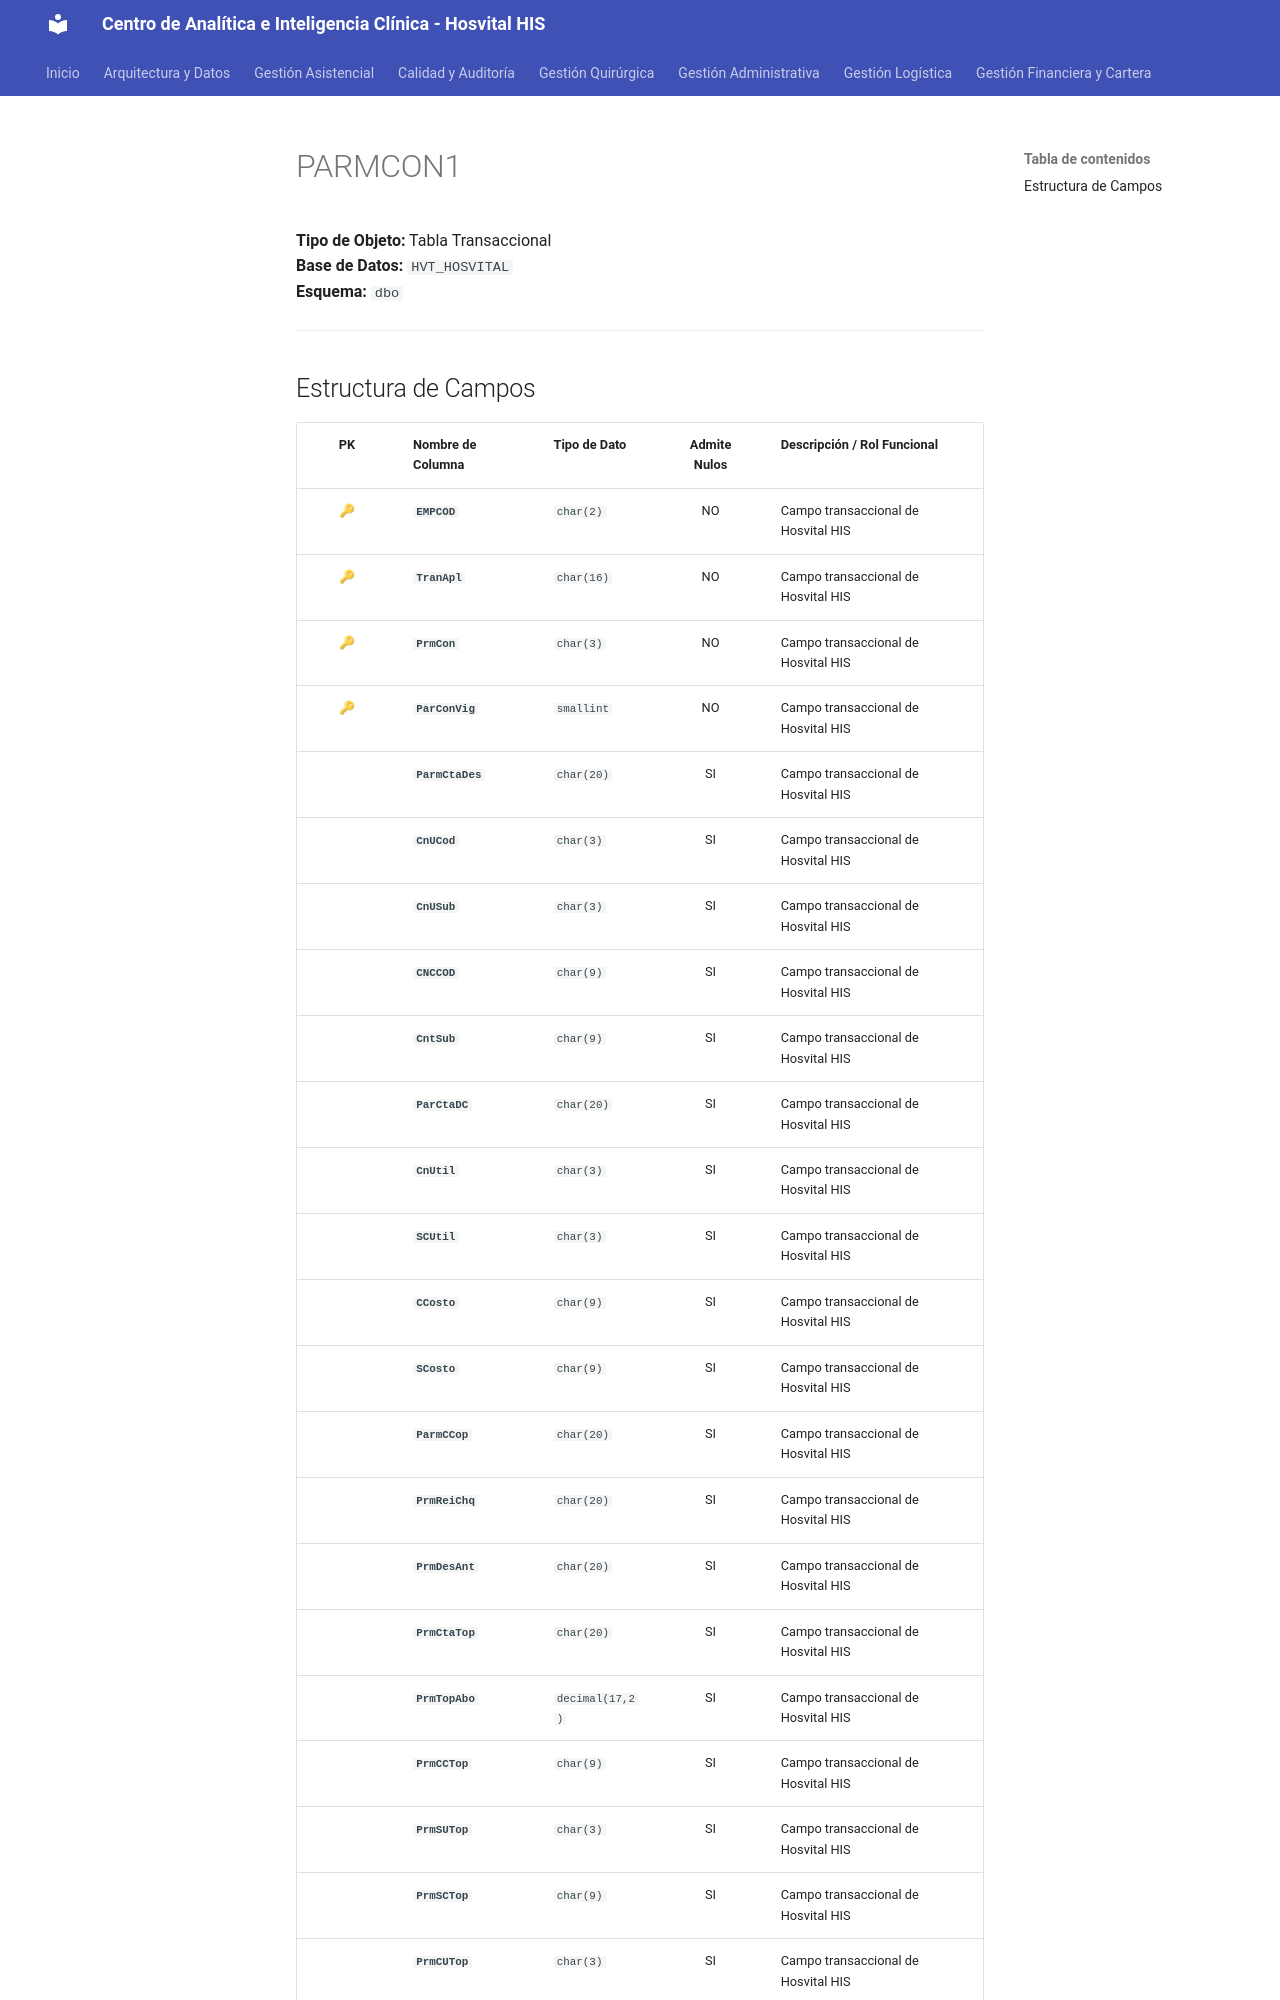

repository: SoporteSaludtech/superset-docs · page: diccionario-general/PARMCON1/index.html · generator: mkdocs

# PARMCON1

**Tipo de Objeto:** Tabla Transaccional  
**Base de Datos:** `HVT_HOSVITAL`  
**Esquema:** `dbo`

---

## Estructura de Campos

| PK | Nombre de Columna | Tipo de Dato | Admite Nulos | Descripción / Rol Funcional |
| :-: | :--- | :--- | :-: | :--- |
| 🔑 | **`EMPCOD`** | `char(2)` | NO | Campo transaccional de Hosvital HIS |
| 🔑 | **`TranApl`** | `char(16)` | NO | Campo transaccional de Hosvital HIS |
| 🔑 | **`PrmCon`** | `char(3)` | NO | Campo transaccional de Hosvital HIS |
| 🔑 | **`ParConVig`** | `smallint` | NO | Campo transaccional de Hosvital HIS |
|  | **`ParmCtaDes`** | `char(20)` | SI | Campo transaccional de Hosvital HIS |
|  | **`CnUCod`** | `char(3)` | SI | Campo transaccional de Hosvital HIS |
|  | **`CnUSub`** | `char(3)` | SI | Campo transaccional de Hosvital HIS |
|  | **`CNCCOD`** | `char(9)` | SI | Campo transaccional de Hosvital HIS |
|  | **`CntSub`** | `char(9)` | SI | Campo transaccional de Hosvital HIS |
|  | **`ParCtaDC`** | `char(20)` | SI | Campo transaccional de Hosvital HIS |
|  | **`CnUtil`** | `char(3)` | SI | Campo transaccional de Hosvital HIS |
|  | **`SCUtil`** | `char(3)` | SI | Campo transaccional de Hosvital HIS |
|  | **`CCosto`** | `char(9)` | SI | Campo transaccional de Hosvital HIS |
|  | **`SCosto`** | `char(9)` | SI | Campo transaccional de Hosvital HIS |
|  | **`ParmCCop`** | `char(20)` | SI | Campo transaccional de Hosvital HIS |
|  | **`PrmReiChq`** | `char(20)` | SI | Campo transaccional de Hosvital HIS |
|  | **`PrmDesAnt`** | `char(20)` | SI | Campo transaccional de Hosvital HIS |
|  | **`PrmCtaTop`** | `char(20)` | SI | Campo transaccional de Hosvital HIS |
|  | **`PrmTopAbo`** | `decimal(17,2)` | SI | Campo transaccional de Hosvital HIS |
|  | **`PrmCCTop`** | `char(9)` | SI | Campo transaccional de Hosvital HIS |
|  | **`PrmSUTop`** | `char(3)` | SI | Campo transaccional de Hosvital HIS |
|  | **`PrmSCTop`** | `char(9)` | SI | Campo transaccional de Hosvital HIS |
|  | **`PrmCUTop`** | `char(3)` | SI | Campo transaccional de Hosvital HIS |
|  | **`PrmPr
